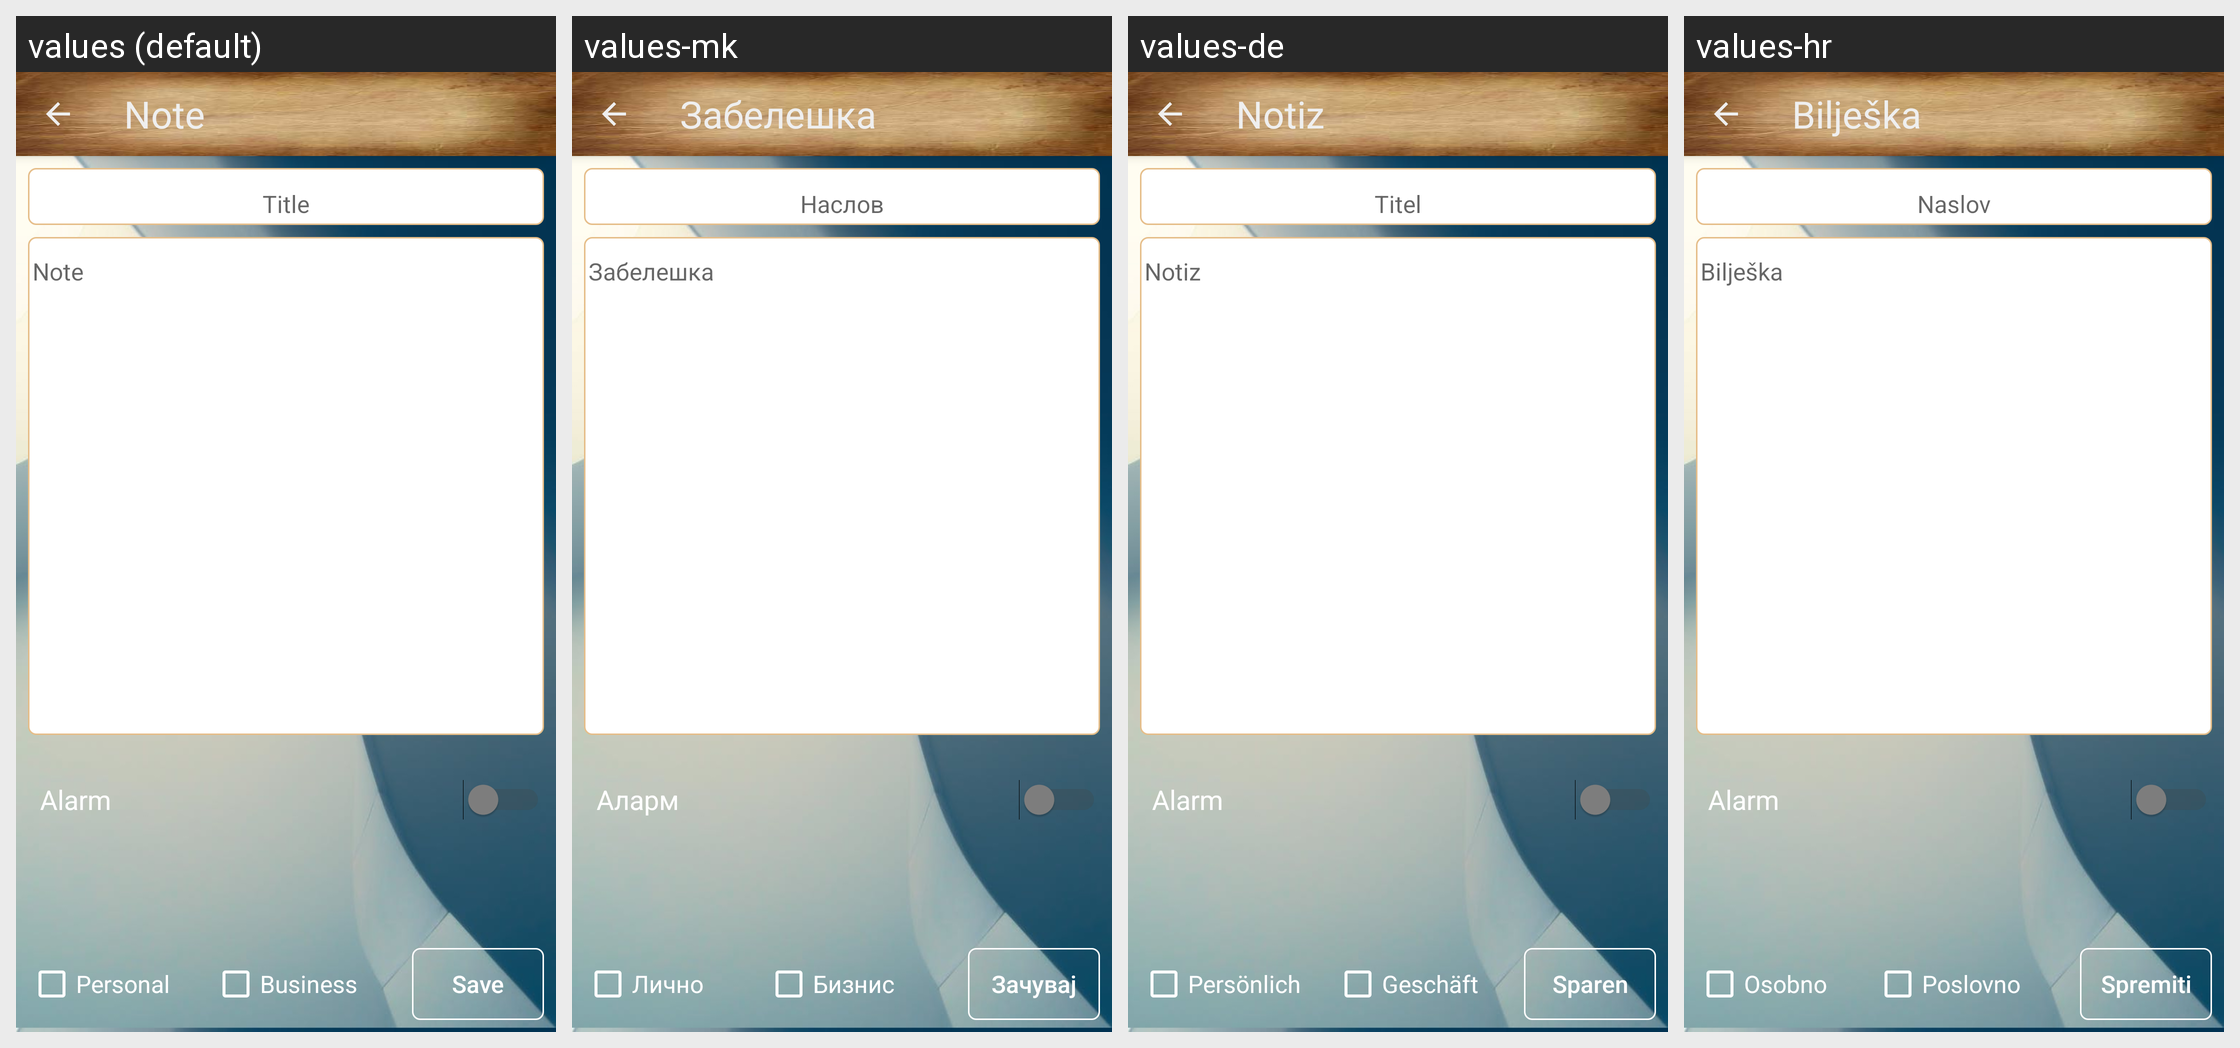

Translations of the strings shown on this Android screen, per locale in the grid:
Android screen res/layout/activity_note_simple.xml rendered under 4 locales, left to right: values (default), values-mk, values-de, values-hr. Device: Nexus 5 (rendered at 1080×1920; each locale shown at half size, 540×960, under a caption strip naming it); theme AppTheme.
Other locales in the repository, not shown: values-sr.
Strings drawn on this screen, with the default value and each locale's value (text and hints the layout hard-codes, and strings that could not be matched under every locale, appear in the picture but are not listed):

note
  values: Note
  values-mk: Забелешка
  values-de: Notiz
  values-hr: Bilješka

add_note_title_hint
  values: Title
  values-mk: Наслов
  values-de: Titel
  values-hr: Naslov

alarm_occurrence
  values: Alarm
  values-mk: Аларм
  values-de: Alarm
  values-hr: Alarm

bt_personal
  values: Personal
  values-mk: Лично
  values-de: Persönlich
  values-hr: Osobno

bt_business
  values: Business
  values-mk: Бизнис
  values-de: Geschäft
  values-hr: Poslovno

bt_savenote
  values: Save
  values-mk: Зачувај
  values-de: Sparen
  values-hr: Spremiti
